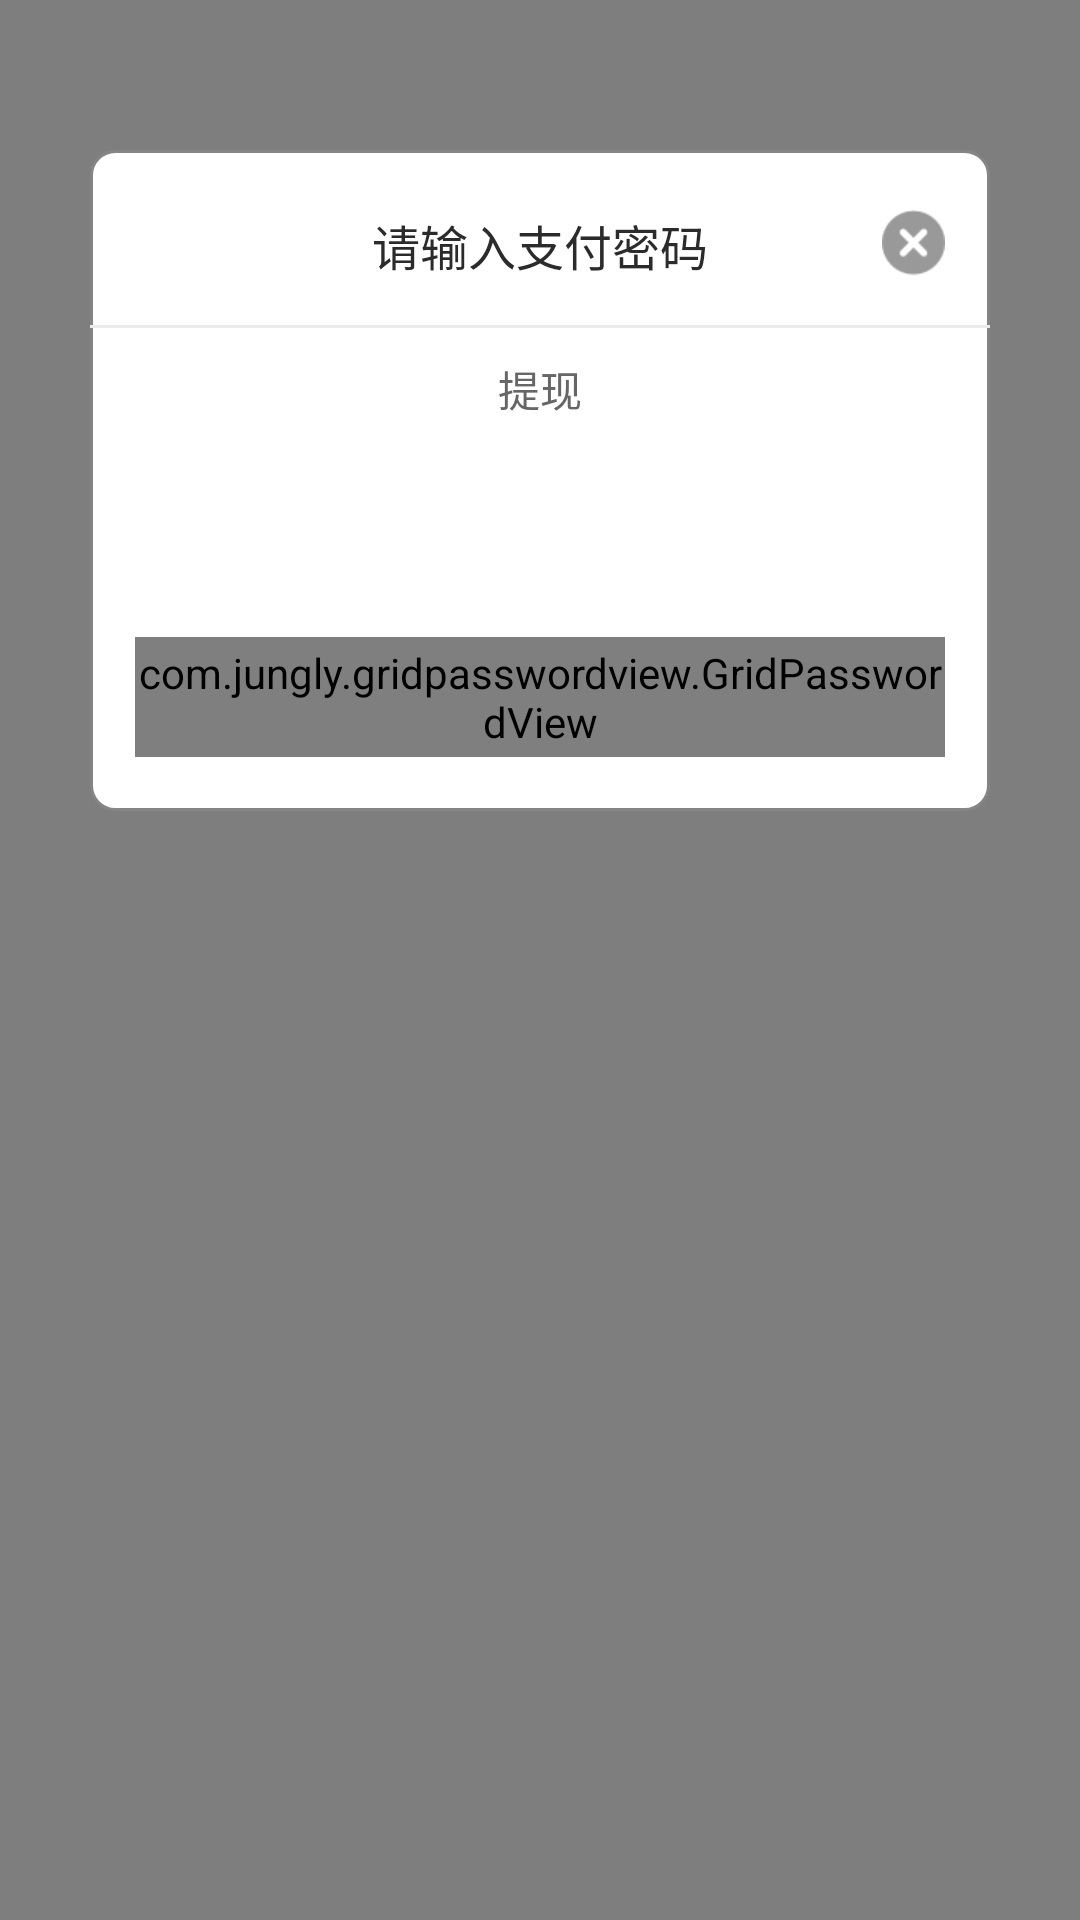

This screen was rendered from an Android layout file. Write that file and the resources it references.
<!-- AndroidManifest.xml: application theme AppTheme -->
<!-- res/layout/dialog_inputpaypassword.xml -->
<?xml version="1.0" encoding="utf-8"?>
<LinearLayout xmlns:android="http://schemas.android.com/apk/res/android"
              xmlns:app="http://schemas.android.com/apk/res-auto"
    android:layout_width="match_parent"
    android:layout_height="match_parent"
    android:background="#7f000000"
    android:gravity="center_horizontal"
    android:paddingTop="50dp"
    android:orientation="vertical">

    <LinearLayout
        android:layout_width="300dp"
        android:layout_height="wrap_content"
        android:background="@drawable/shape_white_corner"
        android:gravity="center"
        android:orientation="vertical">
        <RelativeLayout
            android:layout_width="match_parent"
            android:layout_height="wrap_content"
            android:orientation="horizontal"
            android:layout_marginTop="20dp"
            >
            <TextView
                android:layout_width="wrap_content"
                android:layout_height="wrap_content"
                android:text="请输入支付密码"
                android:layout_centerHorizontal="true"
                android:textColor="@color/color_black"
                android:textSize="@dimen/textsize_16" />
            <ImageView
                android:id="@+id/iv_close"
                android:layout_width="wrap_content"
                android:layout_height="wrap_content"
                android:src="@drawable/ic_close_dialog"
                android:layout_alignParentRight="true"
                android:layout_marginRight="15dp"
                />

        </RelativeLayout>
        <View
            android:layout_width="match_parent"
            android:layout_height="1dp"
            android:layout_marginTop="15dp"
            android:background="@color/color_div"></View>

        <TextView
            android:id="@+id/tv_submit"
            android:layout_width="match_parent"
            android:layout_height="wrap_content"
            android:gravity="center"
            android:clickable="true"
            android:text="提现"
            android:textColor="@color/color_666"
            android:layout_marginTop="10dp"
            android:textSize="@dimen/textsize_14" />
        <TextView
            android:id="@+id/tv_money"
            android:layout_width="wrap_content"
            android:layout_height="wrap_content"
            android:textSize="@dimen/textsize_24"
            android:textColor="#030303"
            android:layout_marginTop="10dp"
            />
        <com.jungly.gridpasswordview.GridPasswordView
            android:id="@+id/pswView"
            android:layout_width="match_parent"
            android:layout_height="40dp"
            android:layout_marginLeft="15dp"
            android:layout_marginRight="15dp"
            android:layout_marginTop="30dp"
            app:gpvTextColor="#2196F3"
            app:gpvTextSize="25sp"
            app:gpvLineColor="#CCCCCC"
            app:gpvLineWidth="1dp"
            app:gpvGridColor="#FFFFFF"
            app:gpvPasswordLength="6"
            app:gpvPasswordType="numberPassword"
            android:layout_marginBottom="18dp"
            />
    </LinearLayout>


</LinearLayout>
<!-- resources referenced by this layout -->
<resources>
  <color name="color_666">#666666</color>
  <color name="color_black">#2b2b2b</color>
  <color name="color_div">#EBEBEB</color>
  <dimen name="textsize_14">14dp</dimen>
  <dimen name="textsize_16">16dp</dimen>
  <dimen name="textsize_24">24dp</dimen>
  <!-- drawable ic_close_dialog: png bitmap (drawable-xhdpi, 1356 bytes) -->
  <!-- drawable shape_white_corner (drawable) -->
  <?xml version="1.0" encoding="utf-8"?>
  <shape xmlns:android="http://schemas.android.com/apk/res/android">
      
      <corners
          android:radius="8dp"
          />
      
      <solid android:color="@color/color_white" />
      
      <stroke
          android:width="1dp"
          android:color="@color/color_btn_gray_text" />
  </shape>
  <style name="AppTheme" parent="Theme.AppCompat.Light.NoActionBar">
          
          <item name="colorPrimary">#383838</item>
          <item name="colorPrimaryDark">#545454</item>
          <item name="colorAccent">@color/blue</item>
      </style>
  <color name="color_white">#ffffff</color>
  <color name="color_btn_gray_text">#858585</color>
  <color name="blue">#3BA0F3</color>
</resources>
